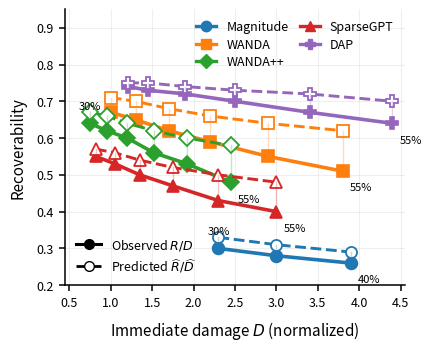

Source code (Python):
import pandas as pd
import matplotlib.pyplot as plt
from matplotlib.lines import Line2D


# ============================================================
# Data
# ============================================================

rows = [
    (30, "Magnitude", 2.30, 0.30, 0.33),
    (30, "WANDA", 1.00, 0.67, 0.71),
    (30, "WANDA++", 0.75, 0.64, 0.67),
    (30, "SparseGPT", 0.82, 0.55, 0.57),
    (30, "DAP", 1.21, 0.74, 0.75),

    (35, "Magnitude", 3.00, 0.28, 0.31),
    (35, "WANDA", 1.30, 0.65, 0.70),
    (35, "WANDA++", 0.95, 0.62, 0.66),
    (35, "SparseGPT", 1.05, 0.53, 0.56),
    (35, "DAP", 1.45, 0.73, 0.75),

    (40, "Magnitude", 3.90, 0.26, 0.29),
    (40, "WANDA", 1.70, 0.62, 0.68),
    (40, "WANDA++", 1.20, 0.60, 0.64),
    (40, "SparseGPT", 1.35, 0.50, 0.54),
    (40, "DAP", 1.90, 0.72, 0.74),

    (45, "Magnitude", 5.00, 0.23, 0.27),
    (45, "WANDA", 2.20, 0.59, 0.66),
    (45, "WANDA++", 1.52, 0.56, 0.62),
    (45, "SparseGPT", 1.75, 0.47, 0.52),
    (45, "DAP", 2.50, 0.70, 0.73),

    (50, "Magnitude", 6.40, 0.20, 0.25),
    (50, "WANDA", 2.90, 0.55, 0.64),
    (50, "WANDA++", 1.92, 0.53, 0.60),
    (50, "SparseGPT", 2.30, 0.43, 0.50),
    (50, "DAP", 3.40, 0.67, 0.72),

    (55, "Magnitude", 8.00, 0.17, 0.23),
    (55, "WANDA", 3.80, 0.51, 0.62),
    (55, "WANDA++", 2.45, 0.48, 0.58),
    (55, "SparseGPT", 3.00, 0.40, 0.48),
    (55, "DAP", 4.40, 0.64, 0.70),
]

df = pd.DataFrame(
    rows,
    columns=["Sparsity", "Method", "D", "Observed", "Predicted"],
)

df = df[df["D"] <= 4.4]


# ============================================================
# Methods / markers
# ============================================================

methods = [
    "Magnitude",
    "WANDA",
    "WANDA++",
    "SparseGPT",
    "DAP",
]

markers = {
    "Magnitude": "o",
    "WANDA": "s",
    "WANDA++": "D",
    "SparseGPT": "^",
    "DAP": "P",
}

method_colors = {
    "Magnitude": "#1f77b4",
    "WANDA": "#ff7f0e",
    "WANDA++": "#2ca02c",
    "SparseGPT": "#d62728",
    "DAP": "#9467bd",
}


# ============================================================
# Paper-style matplotlib settings
# ============================================================

plt.rcParams.update({
    "font.size": 9,

    "axes.labelsize": 11,

    "xtick.labelsize": 9,
    "ytick.labelsize": 9,

    "legend.fontsize": 9,
    "legend.title_fontsize": 9,

    # Better PDF font embedding
    "pdf.fonttype": 42,
    "ps.fonttype": 42,
})


# ============================================================
# Figure
# ============================================================

fig, ax = plt.subplots(
    figsize=(4.2, 3.4),
    constrained_layout=True,
)


# ============================================================
# Plot trajectories
# ============================================================

for method in methods:

    g = (
        df[df["Method"] == method]
        .sort_values("Sparsity")
    )

    c = method_colors[method]

    # ----------------------------
    # Observed
    # ----------------------------

    ax.plot(
        g["D"],
        g["Observed"],
        marker=markers[method],
        linewidth=2.6,
        markersize=8.5,
        markeredgewidth=1.2,
        color=c,
        label=method,
    )

    # ----------------------------
    # Predicted
    # ----------------------------

    ax.plot(
        g["D"],
        g["Predicted"],
        marker=markers[method],
        linewidth=2.1,
        markersize=8.0,
        markeredgewidth=1.3,
        linestyle="--",
        markerfacecolor="white",
        markeredgecolor=c,
        color=c,
    )

    # ----------------------------
    # Correspondence connectors
    # ----------------------------

    for _, r in g.iterrows():

        ax.plot(
            [r["D"], r["D"]],
            [r["Observed"], r["Predicted"]],
            linewidth=1.0,
            alpha=0.28,
            color=c,
        )


# ============================================================
# Sparsity labels
# ============================================================

for method in methods:

    g = (
        df[df["Method"] == method]
        .sort_values("Sparsity")
    )

    label_rows = [g.iloc[-1]]

    if method in {"Magnitude", "WANDA++"}:
        label_rows.insert(0, g.iloc[0])

    for r in label_rows:

        is_30_percent = r["Sparsity"] == 30

        ax.annotate(
            f"{int(r['Sparsity'])}%",
            xy=(r["D"], r["Observed"]),
            xytext=(0, 9) if is_30_percent else (5, -12),
            textcoords="offset points",
            fontsize=8,
            ha="center" if is_30_percent else "left",
            va="bottom" if is_30_percent else "center",
        )


# ============================================================
# Method legend
# ============================================================

method_handles = []

for method in methods:

    method_handles.append(
        Line2D(
            [0], [0],
            color=method_colors[method],
            marker=markers[method],
            linewidth=2.4,
            markersize=7.5,
            label=method,
        )
    )


leg1 = ax.legend(
    handles=method_handles,
    loc="upper right",
    frameon=False,
    title="",
    ncol=2,
    handlelength=1.6,
    columnspacing=0.9,
    labelspacing=0.35,
)

ax.add_artist(leg1)


# ============================================================
# Style legend
# ============================================================

style_handles = [
    Line2D(
        [0], [0],
        color="black",
        linestyle="-",
        marker="o",
        linewidth=2.2,
        markersize=7,
        label=r"Observed $R/D$",
    ),
    Line2D(
        [0], [0],
        color="black",
        linestyle="--",
        marker="o",
        markerfacecolor="white",
        linewidth=2.0,
        markersize=7,
        label=r"Predicted $\widehat{R}/\widehat{D}$",
    ),
]

ax.legend(
    handles=style_handles,
    loc="lower left",
    frameon=False,
    handlelength=2.0,
    labelspacing=0.35,
)


# ============================================================
# Axes labels
# ============================================================

ax.set_xlabel(
    r"Immediate damage $D$ (normalized)",
    fontsize=11,
    labelpad=7,
)

ax.set_ylabel(
    "Recoverability",
    fontsize=11,
    labelpad=7,
)


# ============================================================
# Title
# ============================================================

# Keep the panel title in the LaTeX subfigure caption, matching q2.py.


# ============================================================
# Axis limits / ticks
# ============================================================

ax.set_xlim(0.45, 4.55)
ax.set_xticks([0.5, 1.0, 1.5, 2.0, 2.5, 3.0, 3.5, 4.0, 4.5])
ax.set_ylim(0.2, 0.95)

ax.tick_params(
    axis="both",
    which="major",
    labelsize=9,
    width=1.1,
    length=4.5,
)


# ============================================================
# Grid
# ============================================================

ax.grid(
    True,
    alpha=0.20,
    linewidth=0.8,
)

ax.set_axisbelow(True)


# ============================================================
# Spines
# ============================================================

ax.spines["top"].set_visible(False)
ax.spines["right"].set_visible(False)

ax.spines["left"].set_linewidth(1.1)
ax.spines["bottom"].set_linewidth(1.1)


# ============================================================
# "better" annotation
# ============================================================

# ax.annotate(
#     "better",
#     xy=(0.06, -0.12),
#     xycoords="axes fraction",
#     xytext=(0.22, -0.12),
#     textcoords="axes fraction",
#     arrowprops=dict(
#         arrowstyle="<-",
#         lw=1.4,
#     ),
#     ha="center",
#     va="center",
#     fontsize=11.5,
# )


# ============================================================
# Save
# ============================================================

# Use this in LaTeX
pdf_out = "figure_AB_overlaid_observed_predicted.pdf"

fig.savefig(
    pdf_out,
    bbox_inches="tight",
)


# Optional PNG preview
png_out = "figure_AB_overlaid_observed_predicted.png"

fig.savefig(
    png_out,
    dpi=400,
    bbox_inches="tight",
)


plt.show()

print(pdf_out)
print(png_out)
